Run: headless pygame with SDL's dummy video driver; simulated clock (each Clock.tick advances the game by its frame time, no real sleeping); random seed 0; keys injected as events and as key.get_pressed() state; mouse plan: one left click at the window centre at the start of phase 2, then a move to the lower-right quarter at the start of phase 3.
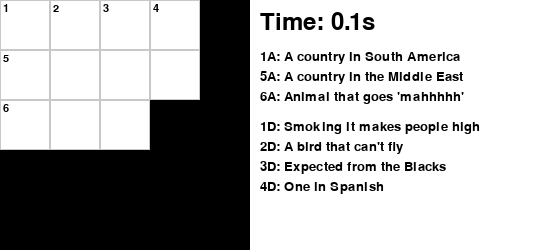
Frame 1 of 4 · flips 1–60 · no input
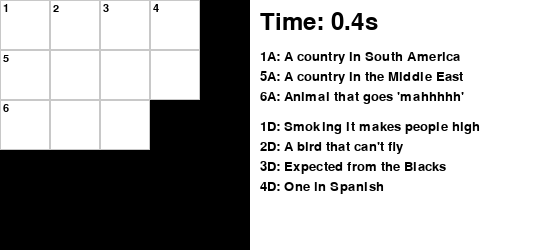
Frame 2 of 4 · flips 61–180 · clicked the window centre · tapped SPACE, RETURN · held RIGHT (→), D
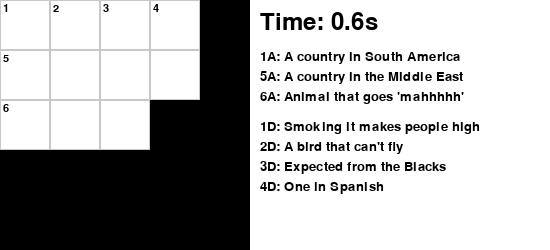
Frame 3 of 4 · flips 181–300 · moved the mouse to the lower-right quarter · held DOWN (↓), S
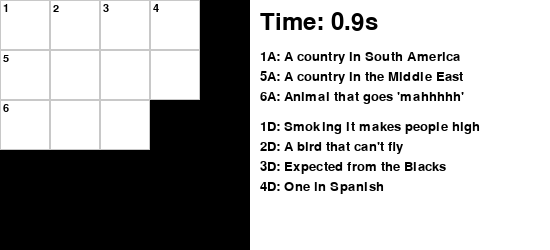
Frame 4 of 4 · flips 301–420 · held LEFT (←), A, UP (↑), W

The pygame program that drew these frames:

import pygame
import time

# Constants
grid_size = 5 # or 15
cell_size = 50
width, height = grid_size * cell_size + 300, grid_size * cell_size  # Extra space for hints

# Colors
WHITE = (255, 255, 255)
BLACK = (0, 0, 0)
GRAY = (200, 200, 200)
BLUE = (0, 0, 255)
GREEN = (0, 255, 0)
RED = (255, 0, 0)

# Hardcoded solution crossword
solution_crossword = None
if grid_size == 5:
    solution_crossword = [
        ["P", "E", "R", "U", ""],
        ["O", "M", "A", "N", ""],
        ["T", "U", "P", "", ""],
        ["", "", "", "", ""],
        ["", "", "", "", ""]
    ]
elif grid_size == 15:
    solution_crossword = [
        ["P", "E", "R", "U", "", "", "", "", "", "", "", "", "", "", ""],
        ["O", "M", "A", "N", "", "", "", "", "", "", "", "", "", "", ""],
        ["T", "U", "P", "", "", "", "", "", "", "", "", "", "", "", ""],
        ["", "", "", "", "", "", "", "", "", "", "", "", "", "", ""],
        ["", "", "", "", "", "", "", "", "", "", "", "", "", "", ""],
        ["", "", "", "", "", "", "", "", "", "", "", "", "", "", ""],
        ["", "", "", "", "", "", "", "", "", "", "", "", "", "", ""],
        ["", "", "", "", "", "", "", "", "", "", "", "", "", "", ""],
        ["", "", "", "", "", "", "", "", "", "", "", "", "", "", ""],
        ["", "", "", "", "", "", "", "", "", "", "", "", "", "", ""],
        ["", "", "", "", "", "", "", "", "", "", "", "", "", "", ""],
        ["", "", "", "", "", "", "", "", "", "", "", "", "", "", ""],
        ["", "", "", "", "", "", "", "", "", "", "", "", "", "", ""],
        ["", "", "", "", "", "", "", "", "", "", "", "", "", "", ""],
        ["", "", "", "", "", "", "", "", "", "", "", "", "", "", ""]
    ]

editable_grid = [[" " if cell != "" else "" for cell in row] for row in solution_crossword]

def generate_numbers():
    numbering = [[None for _ in range(grid_size)] for _ in range(grid_size)]
    num = 1
    hints_across = {}
    hints_down = {}
    
    for row in range(grid_size):
        for col in range(grid_size):
            if solution_crossword[row][col] != "" and (
                row == 0 or col == 0 or solution_crossword[row-1][col] == "" or solution_crossword[row][col-1] == ""
            ):
                numbering[row][col] = num
                num += 1

    hints_across[1] = "A country in South America"
    hints_across[5] = "A country in the Middle East"
    hints_across[6] = "Animal that goes 'mahhhhh'"

    hints_down[1] = "Smoking it makes people high"
    hints_down[2] = "A bird that can't fly"
    hints_down[3] = "Expected from the Blacks"
    hints_down[4] = "One in Spanish"
    
    return numbering, hints_across, hints_down

numbering, hints_across, hints_down = generate_numbers()

def check_solution():
    for row in range(grid_size):
        for col in range(grid_size):
            if solution_crossword[row][col] != "" and editable_grid[row][col] != solution_crossword[row][col]:
                return False
    return True

def is_filled():
    for row in range(grid_size):
        for col in range(grid_size):
            if solution_crossword[row][col] != "" and editable_grid[row][col] == " ":
                return False
    return True

def draw_grid(screen, grid, selected_cell, elapsed_time, game_won, incorrect_message):
    for row in range(grid_size):
        for col in range(grid_size):
            rect = pygame.Rect(col * cell_size, row * cell_size, cell_size, cell_size)
            
            if solution_crossword[row][col] == '':
                pygame.draw.rect(screen, BLACK, rect)
            else:
                color = WHITE if (row, col) != selected_cell else BLUE
                pygame.draw.rect(screen, color, rect)
                pygame.draw.rect(screen, GRAY, rect, 1)
                
                if numbering[row][col] is not None:
                    font = pygame.font.Font(None, 16)
                    text = font.render(str(numbering[row][col]), True, BLACK)
                    screen.blit(text, (col * cell_size + 3, row * cell_size + 3))
                
                if grid[row][col] != ' ':
                    font = pygame.font.Font(None, 36)
                    text = font.render(grid[row][col], True, BLACK)
                    screen.blit(text, (col * cell_size + 15, row * cell_size + 10))
    
    font = pygame.font.Font(None, 36)
    time_text = f"Time: {elapsed_time:.1f}s"
    text = font.render(time_text, True, BLACK)
    screen.blit(text, (grid_size * cell_size + 10, 10))

    if game_won:
        message = "You Win!"
        font = pygame.font.Font(None, 48)
        text = font.render(message, True, GREEN)
        
        # Box settings
        box_width, box_height = 200, 80
        box_x = (grid_size * cell_size - box_width) // 2
        box_y = (grid_size * cell_size - box_height) // 2
        
        pygame.draw.rect(screen, WHITE, (box_x, box_y, box_width, box_height))  # Box background
        pygame.draw.rect(screen, GREEN, (box_x, box_y, box_width, box_height), 5)  # Border
        
        text_x = box_x + (box_width - text.get_width()) // 2
        text_y = box_y + (box_height - text.get_height()) // 2
        
        screen.blit(text, (text_x, text_y))

    # Display Hints
    font = pygame.font.Font(None, 20)
    y_offset = 50
    for num, hint in hints_across.items():
        text = font.render(f"{num}A: {hint}", True, BLACK)
        screen.blit(text, (grid_size * cell_size + 10, y_offset))
        y_offset += 20
    
    y_offset += 10
    for num, hint in hints_down.items():
        text = font.render(f"{num}D: {hint}", True, BLACK)
        screen.blit(text, (grid_size * cell_size + 10, y_offset))
        y_offset += 20

    if incorrect_message:
        font = pygame.font.Font(None, 20)
        text = font.render("Not quite correct!", True, RED)
        screen.blit(text, (grid_size * cell_size + 10, y_offset + 10))

def main():
    pygame.init()
    screen = pygame.display.set_mode((width, height))
    pygame.display.set_caption("Crossword Game")
    
    selected_cell = None
    clock = pygame.time.Clock()
    running = True
    start_time = time.time()
    game_won = False
    incorrect_message = False  
    elapsed_time = 0  

    while running:
        screen.fill(WHITE)
        if not game_won:
            elapsed_time = time.time() - start_time  
        draw_grid(screen, editable_grid, selected_cell, elapsed_time, game_won, incorrect_message)
        pygame.display.flip()
        
        for event in pygame.event.get():
            if event.type == pygame.QUIT:
                running = False
            elif event.type == pygame.MOUSEBUTTONDOWN and not game_won:
                x, y = event.pos
                col, row = x // cell_size, y // cell_size
                if col < grid_size and solution_crossword[row][col] != '':
                    selected_cell = (row, col)
            elif event.type == pygame.KEYDOWN and selected_cell and not game_won:
                row, col = selected_cell
                if event.unicode.isalpha():
                    editable_grid[row][col] = event.unicode.upper()
                elif event.key == pygame.K_BACKSPACE:
                    editable_grid[row][col] = " "
                    incorrect_message = False  

        if is_filled():
            if check_solution():
                game_won = True
            else:
                incorrect_message = True  
        
        clock.tick(30)
    
    pygame.quit()

if __name__ == "__main__":
    main()
